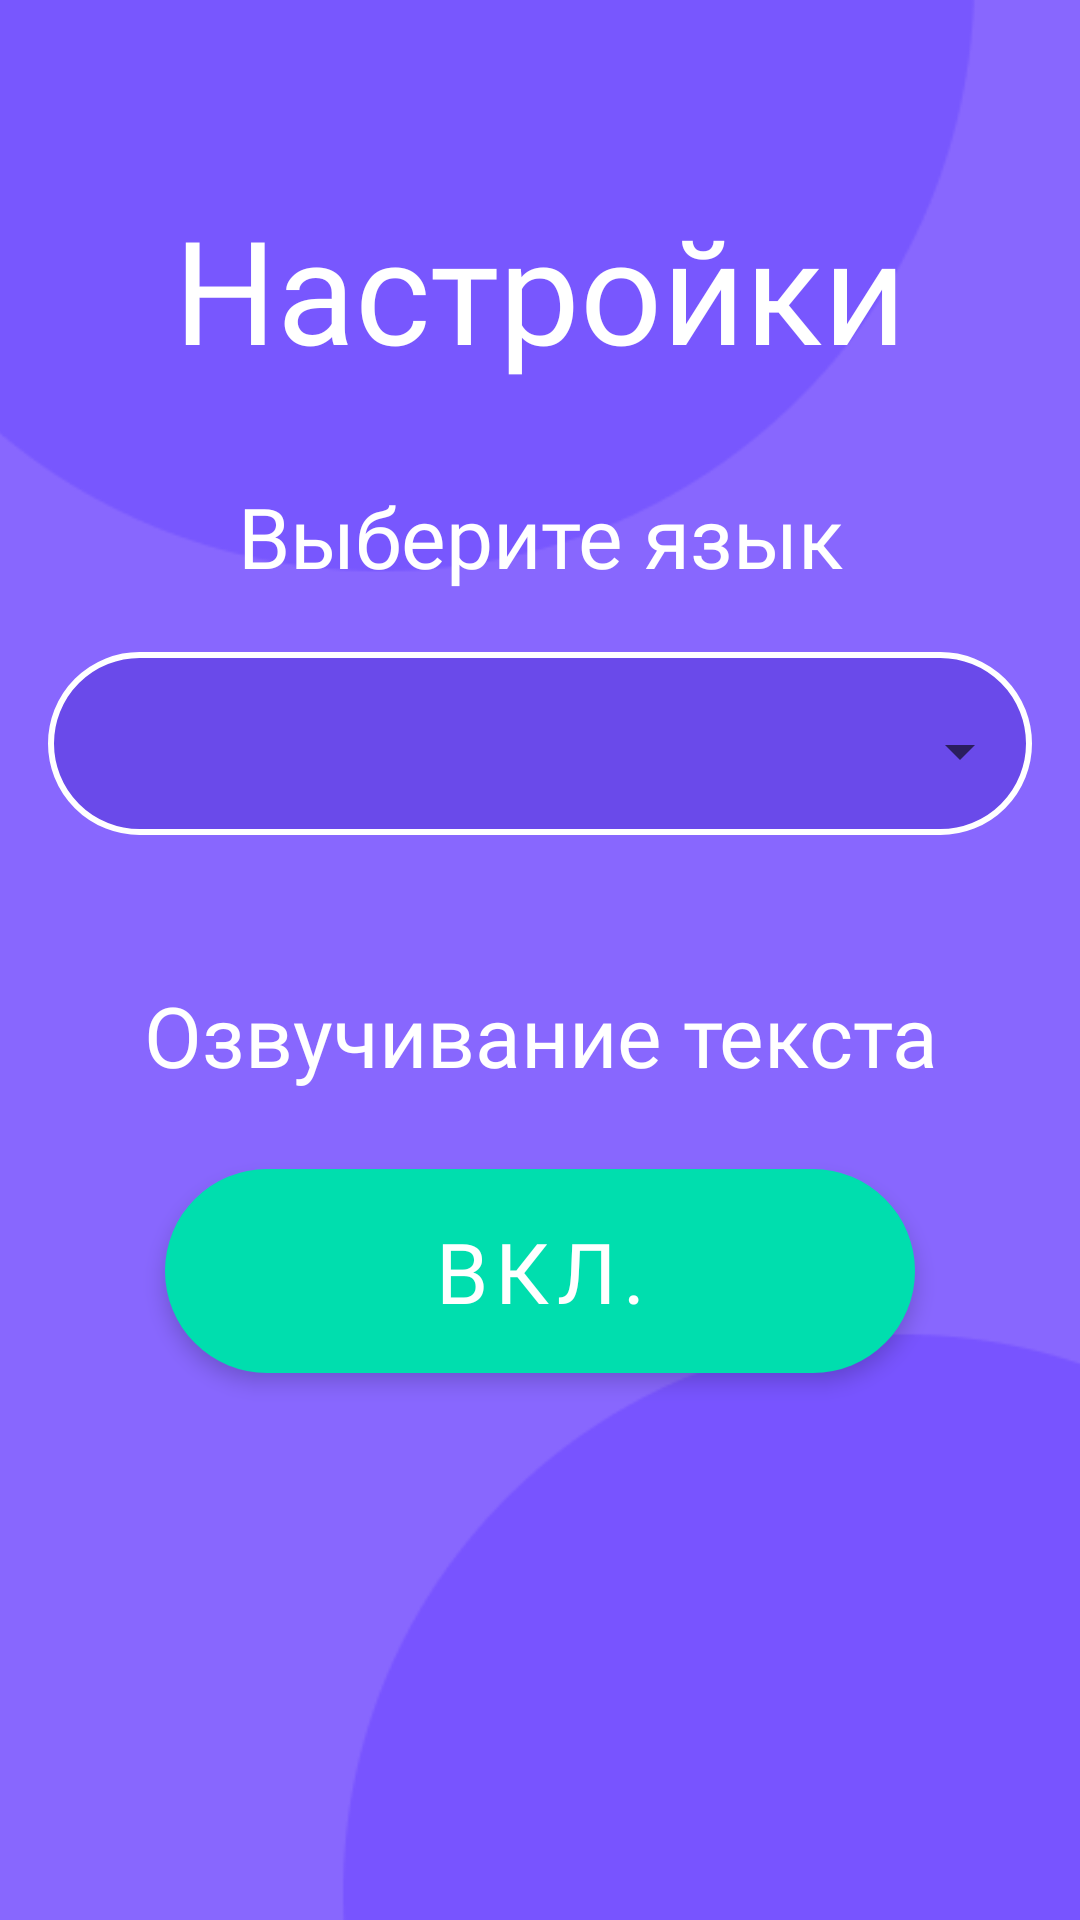

Reconstruct the res/layout file that produces this screen, plus the resources it refers to.
<!-- AndroidManifest.xml: application theme Theme.ColorLearn -->
<!-- res/layout/activity_settings.xml -->
<?xml version="1.0" encoding="utf-8"?>
<RelativeLayout xmlns:android="http://schemas.android.com/apk/res/android"
    xmlns:app="http://schemas.android.com/apk/res-auto"
    xmlns:tools="http://schemas.android.com/tools"
    android:layout_width="match_parent"
    android:layout_height="match_parent"
    tools:context=".SettingsActivity">

    <ImageView
        android:id="@+id/imageView4"
        android:layout_width="match_parent"
        android:layout_height="match_parent"
        android:scaleType="centerCrop"
        app:srcCompat="@drawable/background" />

    <TextView
        android:id="@+id/textView3"
        android:layout_width="match_parent"
        android:layout_height="wrap_content"
        android:layout_marginTop="64dp"
        android:fontFamily="@font/bahnschrift"
        android:gravity="center"
        android:text="@string/RU_settings"
        android:textColor="@color/white"
        android:textSize="48sp" />

    <LinearLayout
        android:layout_width="match_parent"
        android:layout_height="wrap_content"
        android:layout_marginTop="128dp"
        android:gravity="center"
        android:orientation="vertical">

        <TextView
            android:id="@+id/textView2"
            android:layout_width="match_parent"
            android:layout_height="wrap_content"
            android:layout_marginTop="32dp"
            android:layout_marginBottom="4dp"
            android:fontFamily="@font/bahnschrift"
            android:gravity="center"
            android:text="@string/RU_select_lang"
            android:textColor="@color/white"
            android:textSize="28sp" />

        <com.google.android.material.textfield.TextInputLayout
            style="@style/MyTextInputLayoutStyle"
            android:layout_width="match_parent"
            android:layout_height="wrap_content"
            android:layout_margin="16dp"
            android:background="@drawable/rounddropdown">

            <AutoCompleteTextView
                android:id="@+id/auto_complete_textview"
                android:layout_width="match_parent"
                android:layout_height="wrap_content"
                android:inputType="none">

            </AutoCompleteTextView>

        </com.google.android.material.textfield.TextInputLayout>

        <TextView
            android:id="@+id/textView5"
            android:layout_width="match_parent"
            android:layout_height="wrap_content"
            android:layout_marginTop="32dp"
            android:layout_marginBottom="4dp"
            android:fontFamily="@font/bahnschrift"
            android:gravity="center"
            android:text="@string/RU_settings_voice"
            android:textColor="@color/white"
            android:textSize="28sp" />

        <com.google.android.material.button.MaterialButton
            android:id="@+id/btnVoiceToggle"
            android:layout_width="250dp"
            android:layout_height="80dp"
            android:layout_margin="16dp"
            android:elevation="4dp"
            android:fontFamily="@font/bahnschrift"
            android:stateListAnimator="@null"
            android:text="@string/RU_settings_voice_on"
            android:textColor="@color/white"
            android:textSize="28sp"
            app:backgroundTint="@color/play_button"
            app:cornerRadius="100dp" />

    </LinearLayout>

</RelativeLayout>
<!-- resources referenced by this layout -->
<resources>
  <color name="play_button">#FF00DEAE</color>
  <color name="white">#FFFFFFFF</color>
  <!-- drawable background: png bitmap (drawable, 9451 bytes) -->
  <!-- drawable rounddropdown (drawable) -->
  <shape xmlns:android="http://schemas.android.com/apk/res/android">
      <solid android:color="@color/purple_dark" /> 
      <corners android:radius="100dp" /> 
      <stroke
          android:width="2dp"
          android:color="@color/white" />
  </shape>
  <string name="RU_select_lang">Выберите язык</string>
  <string name="RU_settings">Настройки</string>
  <string name="RU_settings_voice">Озвучивание текста</string>
  <string name="RU_settings_voice_on">ВКЛ.</string>
  <style name="MyTextInputLayoutStyle" parent="Widget.MaterialComponents.TextInputLayout.OutlinedBox.ExposedDropdownMenu">
          <item name="boxStrokeWidth">0dp</item>
          <item name="boxStrokeWidthFocused">0dp</item>
  
      </style>
  <style name="Theme.ColorLearn" parent="Theme.MaterialComponents.DayNight.NoActionBar">
          
          <item name="colorPrimary">@color/purple_500</item>
          <item name="colorPrimaryVariant">@color/purple_700</item>
          <item name="colorOnPrimary">@color/white</item>
          
          <item name="colorSecondary">@color/teal_200</item>
          <item name="colorSecondaryVariant">@color/teal_700</item>
          <item name="colorOnSecondary">@color/black</item>
          
          <item name="android:statusBarColor">?attr/colorPrimaryVariant</item>
          
      </style>
  <color name="purple_dark">#FF6A4AEA</color>
  <color name="purple_500">#FF6200EE</color>
  <color name="purple_700">#FF3700B3</color>
  <color name="teal_200">#FF03DAC5</color>
  <color name="teal_700">#FF018786</color>
  <color name="black">#FF000000</color>
</resources>
